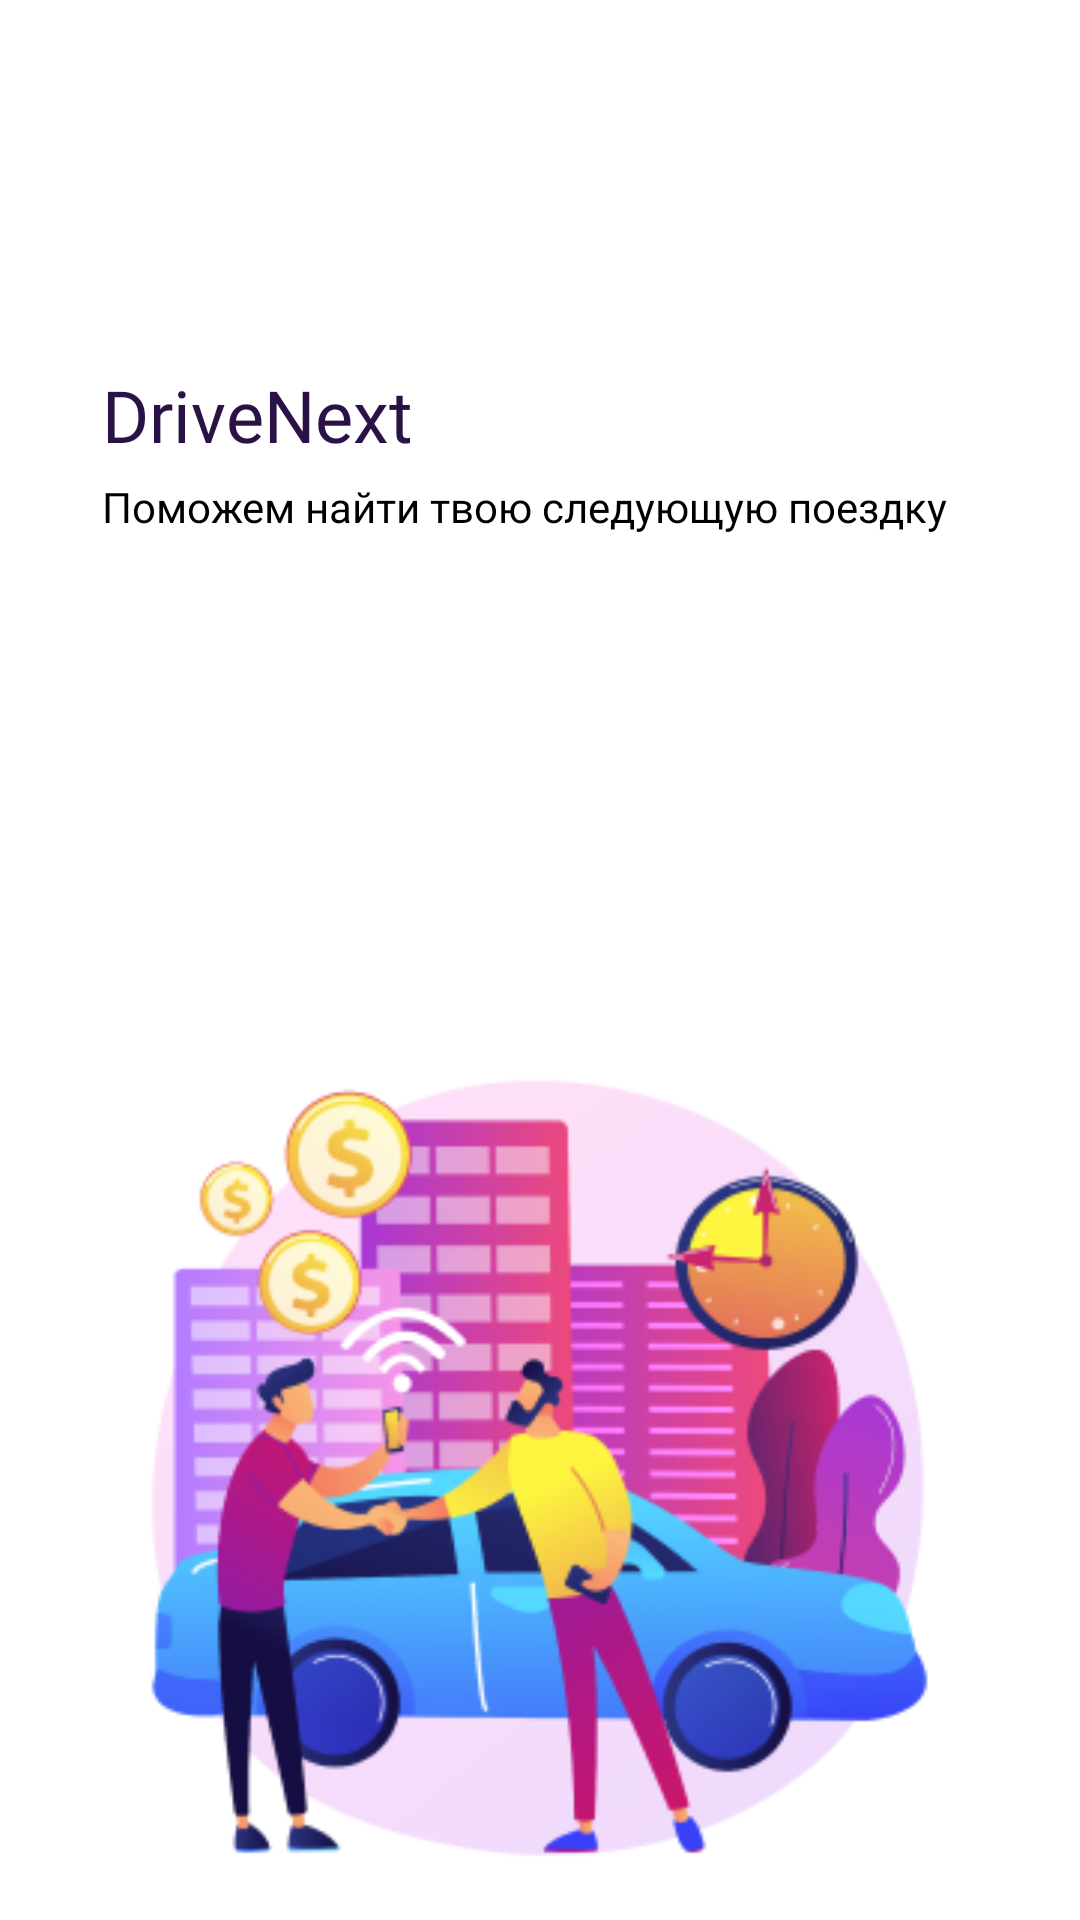

Here is an Android app screen rendered from its layout file. Give the layout XML and the strings, colors and styles it references.
<!-- AndroidManifest.xml: application theme Theme.DriveNext -->
<!-- res/layout/activity_splash.xml -->
<?xml version="1.0" encoding="utf-8"?>
<LinearLayout xmlns:android="http://schemas.android.com/apk/res/android"
    android:layout_width="match_parent"
    android:layout_height="match_parent"
    android:orientation="vertical"
    android:background="@color/white">

    <TextView
        android:id="@+id/AppName"
        android:layout_width="wrap_content"
        android:layout_height="wrap_content"
        android:text="@string/app_name"
        android:fontFamily="@font/montserrat_semibold"
        android:textSize="24sp"
        android:textColor="@color/theme"
        android:layout_gravity="start"
        android:layout_marginStart="34dp"
        android:layout_marginTop="122dp" />

    <TextView
        android:id="@+id/slogan"
        android:layout_width="wrap_content"
        android:layout_height="wrap_content"
        android:text="@string/slogan"
        android:fontFamily="@font/montserrat_regular"
        android:textSize="14sp"
        android:textColor="@color/black"
        android:layout_gravity="start"
        android:layout_marginStart="34dp"
        android:layout_marginTop="5dp" />

    <ImageView
        android:id="@+id/ivLogo"
        android:layout_width="343dp"
        android:layout_height="342dp"
        android:src="@drawable/main_logo"
        android:layout_gravity="center"
        android:layout_marginTop="140dp"
        android:contentDescription="@string/main_image_description"/>

</LinearLayout>
<!-- resources referenced by this layout -->
<resources>
  <color name="black">#FF000000</color>
  <color name="theme">#2A1246</color>
  <color name="white">#FFFFFFFF</color>
  <!-- drawable main_logo: png bitmap (drawable, 60102 bytes) -->
  <string name="app_name" translatable="false">DriveNext</string>
  <string name="main_image_description" translatable="false">Main Logo</string>
  <string name="slogan">Поможем найти твою следующую поездку</string>
  <style name="Theme.DriveNext" parent="Base.Theme.DriveNext" />
  <style name="Base.Theme.DriveNext" parent="Theme.Material3.DayNight.NoActionBar">
          
          
      </style>
</resources>
